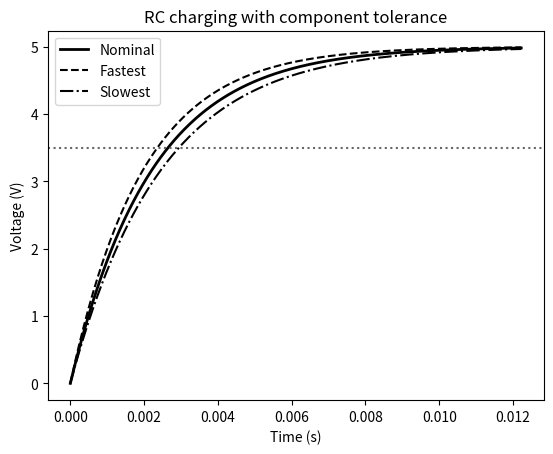

Reproduce this figure in Python. (Note: this script raises an exception after producing the figure.)
import numpy as np
import matplotlib.pyplot as plt

V0 = 5.0
VIH = 0.7 * V0

R_nominal = 10e3
C_nominal = 220e-9

R_tolerance = 0.01
C_tolerance = 0.10

# Fastest case: lowest R and lowest C
R_fast = R_nominal * (1 - R_tolerance)
C_fast = C_nominal * (1 - C_tolerance)

# Slowest case: highest R and highest C
R_slow = R_nominal * (1 + R_tolerance)
C_slow = C_nominal * (1 + C_tolerance)


def charging(t, R, C):
    return V0 * (1 - np.exp(-t / (R * C)))


def release_time(R, C):
    return -R * C * np.log(1 - VIH / V0)


t_nominal = release_time(R_nominal, C_nominal)
t_fast = release_time(R_fast, C_fast)
t_slow = release_time(R_slow, C_slow)

print("Nominal release time:", t_nominal * 1000, "ms")
print("Fastest release time:", t_fast * 1000, "ms")
print("Slowest release time:", t_slow * 1000, "ms")

t = np.linspace(0, 5 * R_slow * C_slow, 500)

fig, ax = plt.subplots()

ax.plot(
    t,
    charging(t, R_nominal, C_nominal),
    color="black",
    linewidth=2,
    label="Nominal"
)

ax.plot(
    t,
    charging(t, R_fast, C_fast),
    color="black",
    linestyle="--",
    label="Fastest"
)

ax.plot(
    t,
    charging(t, R_slow, C_slow),
    color="black",
    linestyle="-.",
    label="Slowest"
)

ax.axhline(
    VIH,
    color="0.4",
    linestyle=":"
)

ax.grid(False)
ax.set_xlabel("Time (s)")
ax.set_ylabel("Voltage (V)")
ax.set_title("RC charging with component tolerance")
ax.legend()

fig.savefig("figures/generated/rc_tolerance.pdf")
